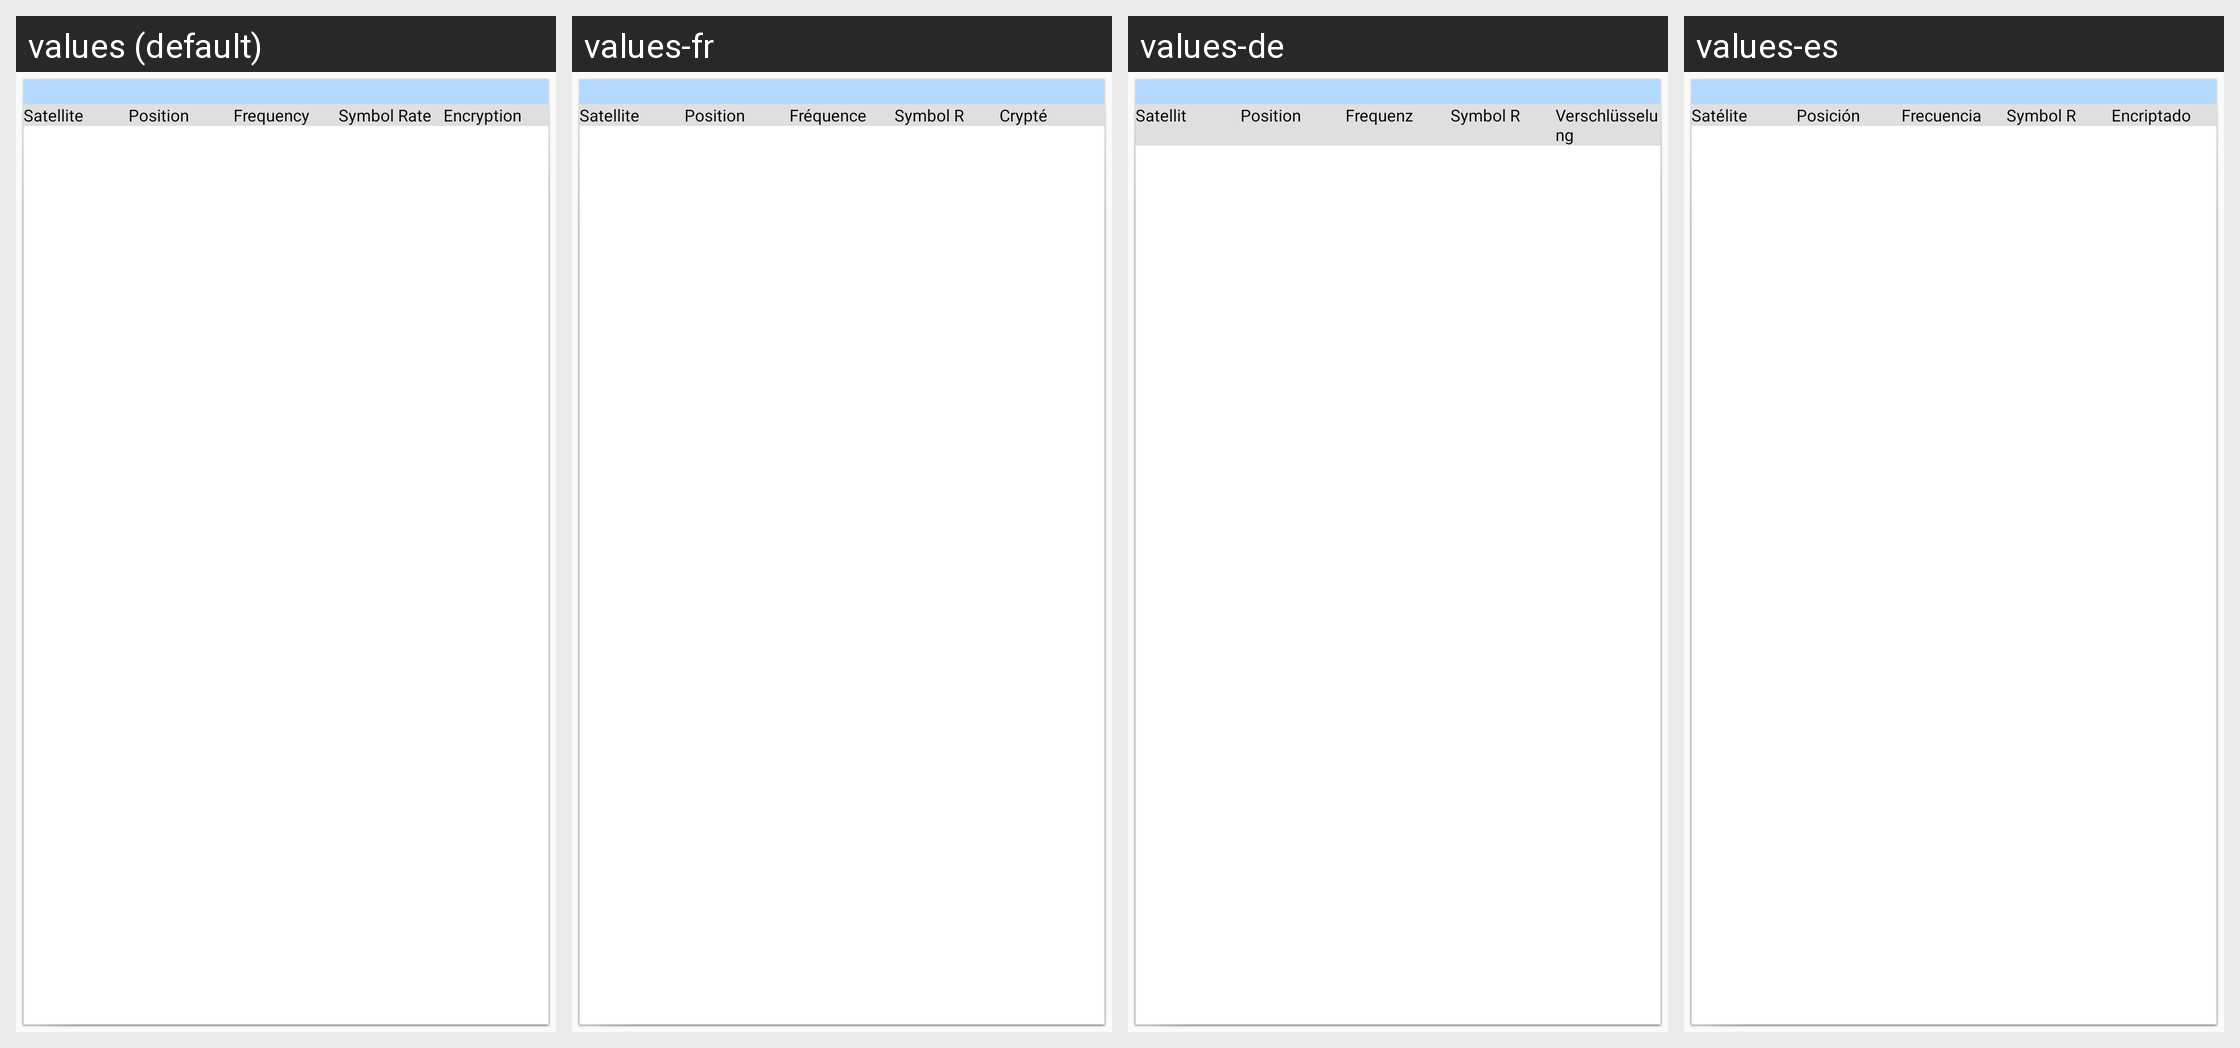

This grid shows one Android layout under several languages. Give, for every string resource on the screen, its name, the default text and each shown locale's text.
Android screen res/layout/canales_block.xml rendered under 4 locales, left to right: values (default), values-fr, values-de, values-es. Device: Nexus 5 (rendered at 1080×1920; each locale shown at half size, 540×960, under a caption strip naming it); theme AppTheme.
Other locales in the repository, not shown: values-en.
Strings drawn on this screen, with the default value and each locale's value (text and hints the layout hard-codes, and strings that could not be matched under every locale, appear in the picture but are not listed):

satelite
  values: Satellite
  values-fr: Satellite
  values-de: Satellit
  values-es: Satélite

posicion
  values: Position
  values-fr: Position
  values-de: Position
  values-es: Posición

frecuencia
  values: Frequency
  values-fr: Fréquence
  values-de: Frequenz
  values-es: Frecuencia

symbol_rate
  values: Symbol Rate
  values-fr: Symbol R
  values-de: Symbol R
  values-es: Symbol R

encriptacion
  values: Encryption
  values-fr: Crypté
  values-de: Verschlüsselung
  values-es: Encriptado
